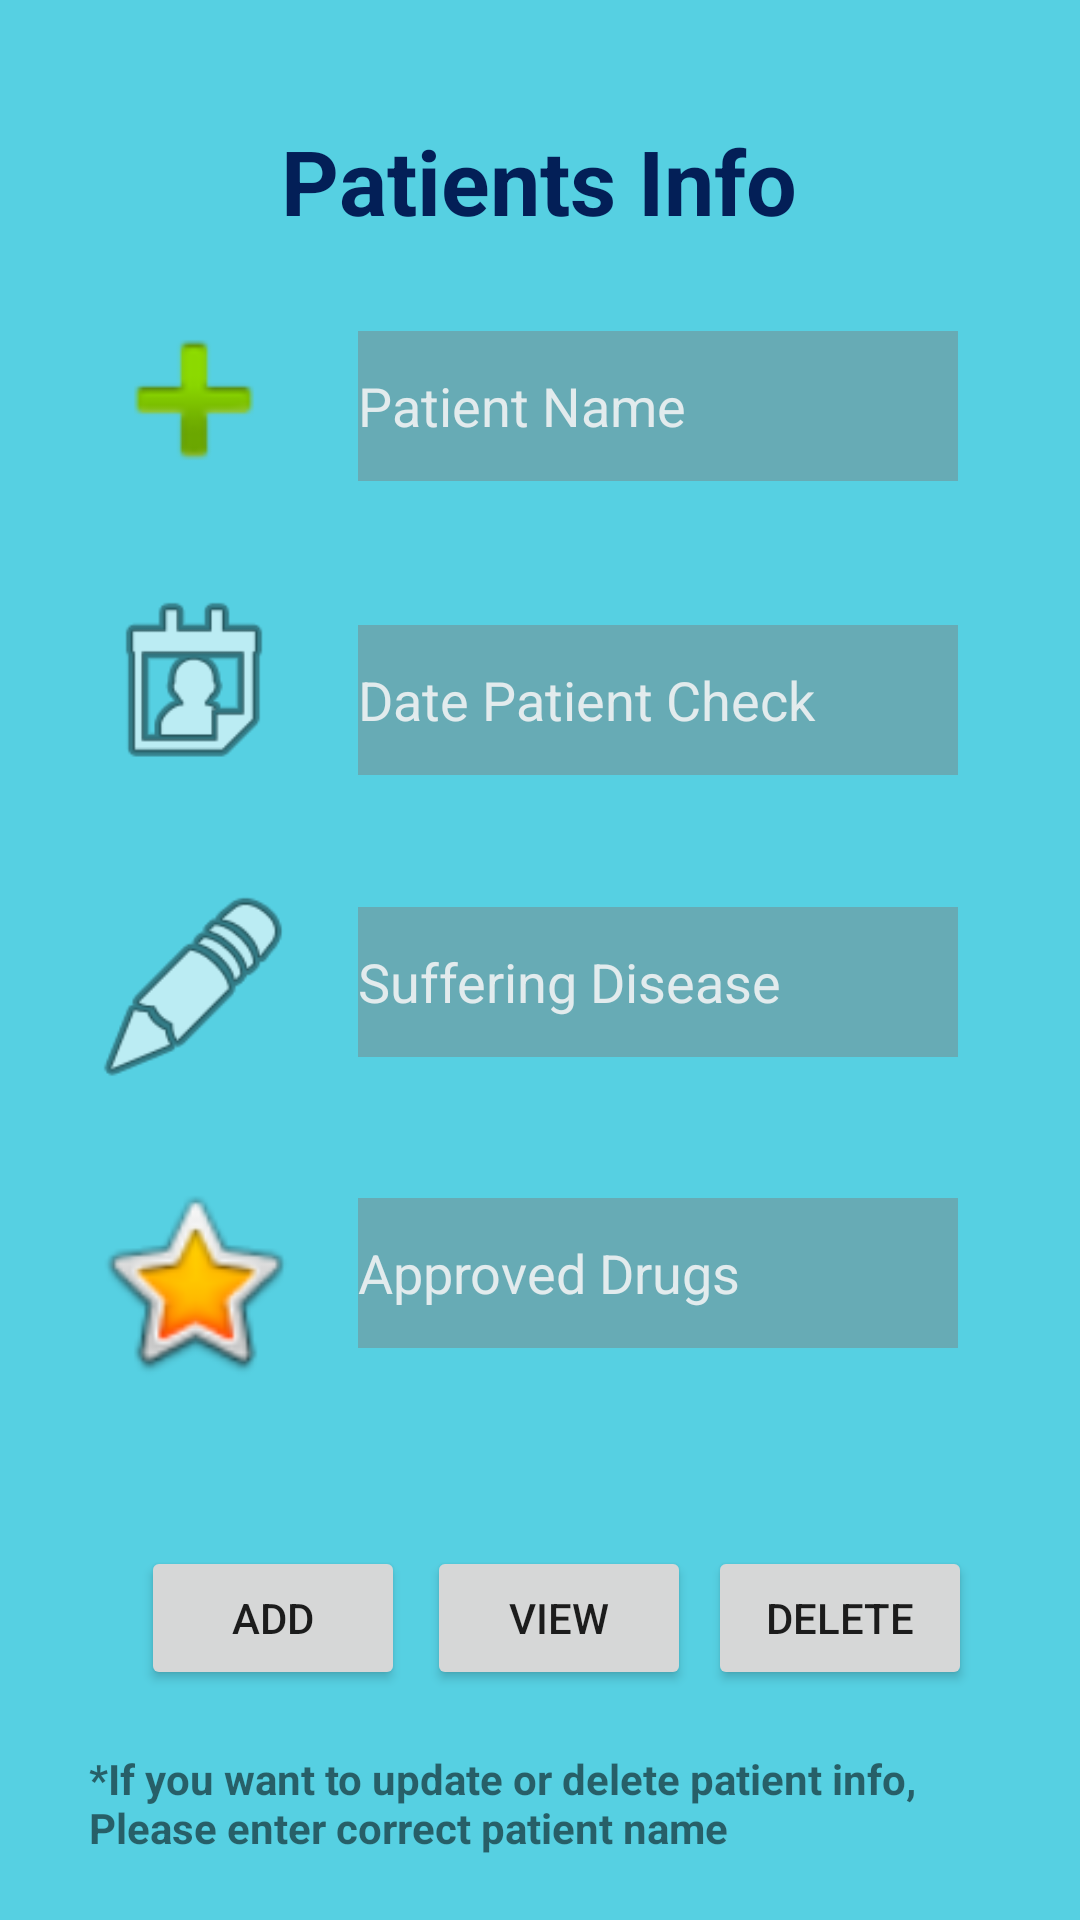

Write the Android layout XML for this screen, with the resource values it uses.
<!-- AndroidManifest.xml: application theme Theme.TestDoC -->
<!-- res/layout/activity_patient.xml -->
<?xml version="1.0" encoding="utf-8"?>
<androidx.constraintlayout.widget.ConstraintLayout xmlns:android="http://schemas.android.com/apk/res/android"
    xmlns:app="http://schemas.android.com/apk/res-auto"
    xmlns:tools="http://schemas.android.com/tools"
    android:layout_width="match_parent"
    android:layout_height="match_parent"
    android:background="#A900B8D4"
    tools:context=".Patient">

    <TextView
        android:id="@+id/textView9"
        android:layout_width="300dp"
        android:layout_height="wrap_content"
        android:layout_marginTop="20dp"
        android:text="*If you want to update or delete patient info, Please enter correct patient name"
        android:textStyle="bold"
        app:layout_constraintEnd_toEndOf="parent"
        app:layout_constraintHorizontal_bias="0.495"
        app:layout_constraintStart_toStartOf="parent"
        app:layout_constraintTop_toBottomOf="@+id/btnPinfoView" />

    <TextView
        android:id="@+id/textView7"
        android:layout_width="wrap_content"
        android:layout_height="wrap_content"
        android:layout_marginTop="40dp"
        android:text="Patients Info"
        android:textColor="#031F57"
        android:textSize="30sp"
        android:textStyle="bold"
        app:layout_constraintEnd_toEndOf="parent"
        app:layout_constraintHorizontal_bias="0.498"
        app:layout_constraintStart_toStartOf="parent"
        app:layout_constraintTop_toTopOf="parent" />

    <EditText
        android:id="@+id/txtPinfoname"
        android:layout_width="200dp"
        android:layout_height="50dp"
        android:layout_marginTop="30dp"
        android:background="#68807474"
        android:ems="10"
        android:hint="Patient Name"
        android:inputType="textPersonName"
        android:textColorHint="#D2FDF9F9"
        app:layout_constraintEnd_toEndOf="parent"
        app:layout_constraintHorizontal_bias="0.24"
        app:layout_constraintStart_toEndOf="@+id/imageView5"
        app:layout_constraintTop_toBottomOf="@+id/textView7" />

    <EditText
        android:id="@+id/txtPinfoDescrip"
        android:layout_width="200dp"
        android:layout_height="50dp"
        android:layout_marginTop="44dp"
        android:background="#68807474"
        android:ems="10"
        android:gravity="center|start"
        android:hint="Suffering Disease"
        android:inputType="textPersonName"
        android:textColorHint="#D2FDF9F9"
        app:layout_constraintEnd_toEndOf="parent"
        app:layout_constraintHorizontal_bias="0.24"
        app:layout_constraintStart_toEndOf="@+id/imageView3"
        app:layout_constraintTop_toBottomOf="@+id/txtPinfodate" />

    <EditText
        android:id="@+id/txtPinfodate"
        android:layout_width="200dp"
        android:layout_height="50dp"
        android:layout_marginTop="48dp"
        android:background="#68807474"
        android:ems="10"
        android:hint="Date Patient Check"
        android:inputType="date"
        android:textColorHint="#D2FDF9F9"
        app:layout_constraintEnd_toEndOf="parent"
        app:layout_constraintHorizontal_bias="0.24"
        app:layout_constraintStart_toEndOf="@+id/imageView2"
        app:layout_constraintTop_toBottomOf="@+id/txtPinfoname" />

    <EditText
        android:id="@+id/txtPinfosDrugs"
        android:layout_width="200dp"
        android:layout_height="50dp"
        android:layout_marginTop="47dp"
        android:background="#68807474"
        android:ems="10"
        android:hint="Approved Drugs"
        android:inputType="textPersonName"
        android:textColorHint="#D2FDF9F9"
        app:layout_constraintEnd_toEndOf="parent"
        app:layout_constraintHorizontal_bias="0.24"
        app:layout_constraintStart_toEndOf="@+id/imageView4"
        app:layout_constraintTop_toBottomOf="@+id/txtPinfoDescrip" />

    <Button
        android:id="@+id/btnPinfoAdd"
        android:layout_width="wrap_content"
        android:layout_height="wrap_content"
        android:layout_marginTop="66dp"
        android:text="Add"
        app:layout_constraintEnd_toEndOf="parent"
        app:layout_constraintHorizontal_bias="0.173"
        app:layout_constraintStart_toStartOf="parent"
        app:layout_constraintTop_toBottomOf="@+id/txtPinfosDrugs" />

    <Button
        android:id="@+id/btnPinfoView"
        android:layout_width="wrap_content"
        android:layout_height="wrap_content"
        android:layout_marginTop="66dp"
        android:text="View"
        app:layout_constraintEnd_toEndOf="parent"
        app:layout_constraintHorizontal_bias="0.053"
        app:layout_constraintStart_toEndOf="@+id/btnPinfoAdd"
        app:layout_constraintTop_toBottomOf="@+id/txtPinfosDrugs" />

    <Button
        android:id="@+id/btnPinfodelete"
        android:layout_width="wrap_content"
        android:layout_height="wrap_content"
        android:layout_marginTop="66dp"
        android:text="Delete"
        app:layout_constraintEnd_toEndOf="parent"
        app:layout_constraintHorizontal_bias="0.138"
        app:layout_constraintStart_toEndOf="@+id/btnPinfoView"
        app:layout_constraintTop_toBottomOf="@+id/txtPinfosDrugs" />

    <ImageView
        android:id="@+id/imageView2"
        android:layout_width="84dp"
        android:layout_height="70dp"
        android:layout_marginTop="24dp"
        app:layout_constraintEnd_toEndOf="parent"
        app:layout_constraintHorizontal_bias="0.082"
        app:layout_constraintStart_toStartOf="parent"
        app:layout_constraintTop_toBottomOf="@+id/imageView5"
        app:srcCompat="@android:drawable/ic_menu_my_calendar" />

    <ImageView
        android:id="@+id/imageView3"
        android:layout_width="84dp"
        android:layout_height="70dp"
        android:layout_marginTop="32dp"
        app:layout_constraintEnd_toEndOf="parent"
        app:layout_constraintHorizontal_bias="0.082"
        app:layout_constraintStart_toStartOf="parent"
        app:layout_constraintTop_toBottomOf="@+id/imageView2"
        app:srcCompat="@android:drawable/ic_menu_edit" />

    <ImageView
        android:id="@+id/imageView4"
        android:layout_width="84dp"
        android:layout_height="70dp"
        android:layout_marginTop="28dp"
        app:layout_constraintEnd_toEndOf="parent"
        app:layout_constraintHorizontal_bias="0.082"
        app:layout_constraintStart_toStartOf="parent"
        app:layout_constraintTop_toBottomOf="@+id/imageView3"
        app:srcCompat="@android:drawable/btn_star_big_on" />

    <ImageView
        android:id="@+id/imageView5"
        android:layout_width="84dp"
        android:layout_height="70dp"
        android:layout_marginTop="18dp"
        app:layout_constraintEnd_toEndOf="parent"
        app:layout_constraintHorizontal_bias="0.082"
        app:layout_constraintStart_toStartOf="parent"
        app:layout_constraintTop_toBottomOf="@+id/textView7"
        app:srcCompat="@android:drawable/ic_input_add" />
</androidx.constraintlayout.widget.ConstraintLayout>
<!-- resources referenced by this layout -->
<resources>
  <style name="Theme.TestDoC" parent="Theme.MaterialComponents.DayNight.DarkActionBar">
          
          <item name="colorPrimary">@color/purple_500</item>
          <item name="colorPrimaryVariant">@color/purple_700</item>
          <item name="colorOnPrimary">@color/white</item>
          
          <item name="colorSecondary">@color/teal_200</item>
          <item name="colorSecondaryVariant">@color/teal_700</item>
          <item name="colorOnSecondary">@color/black</item>
          
          <item name="android:statusBarColor" tools:targetApi="l">?attr/colorPrimaryVariant</item>
          
      </style>
  <!-- not gathered from this repository: default colours our renderer supplied (Android Studio template values) -->
  <color name="purple_500">#FF6200EE</color>
  <color name="purple_700">#FF3700B3</color>
  <color name="teal_200">#FF03DAC5</color>
  <color name="teal_700">#FF018786</color>
  <color name="black">#FF000000</color>
  <color name="white">#FFFFFFFF</color>
</resources>
